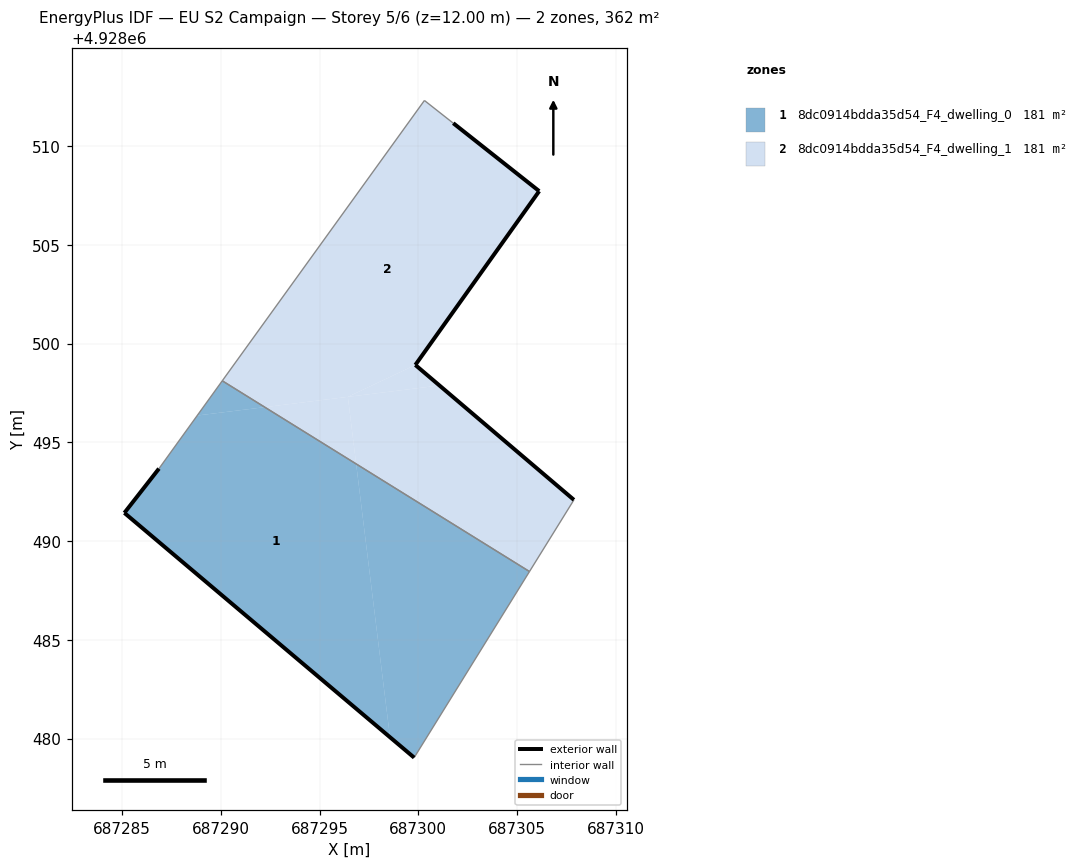
=== STOREY PLAN SPEC (per zone: floor XY polygon, exterior-wall plan segments, windows/doors) ===
zone 1: 8dc0914bdda35d54_F4_dwelling_0  (180.9 m²)
  floor: (687298.57, 4928480.07) (687296.85, 4928493.90) (687292.22, 4928496.78) (687288.81, 4928496.36) (687286.87, 4928493.67) (687285.12, 4928491.43)
  floor: (687292.22, 4928496.78) (687290.08, 4928498.11) (687288.81, 4928496.36)
  floor: (687299.79, 4928479.04) (687305.63, 4928488.46) (687296.85, 4928493.90) (687298.57, 4928480.07)
  exterior wall: (687299.79, 4928479.04) – (687285.12, 4928491.43)  [19.2 m]
  exterior wall: (687285.12, 4928491.43) – (687286.87, 4928493.67)  [2.8 m]
  interior walls: 3
zone 2: 8dc0914bdda35d54_F4_dwelling_1  (180.9 m²)
  floor: (687296.85, 4928493.90) (687296.43, 4928497.30) (687292.22, 4928496.78)
  floor: (687299.85, 4928498.92) (687306.12, 4928507.71) (687301.77, 4928511.16) (687300.31, 4928512.30) (687290.08, 4928498.11) (687292.22, 4928496.78) (687296.43, 4928497.30)
  floor: (687305.63, 4928488.46) (687307.88, 4928492.08) (687301.07, 4928497.87) (687296.43, 4928497.30) (687296.85, 4928493.90)
  floor: (687301.07, 4928497.87) (687299.85, 4928498.92) (687296.43, 4928497.30)
  exterior wall: (687306.12, 4928507.71) – (687299.85, 4928498.92)  [10.8 m]
  exterior wall: (687299.85, 4928498.92) – (687307.88, 4928492.08)  [10.5 m]
  exterior wall: (687301.77, 4928511.16) – (687306.12, 4928507.71)  [5.5 m]
  interior walls: 4

=== DERIVED (storey summary) ===
Building: EU S2 Campaign
Storey: 5 of 6  (floor level z = 12.00 m)
Storey gross floor area: 361.8 m²
Zones on this storey: 2
  - 8dc0914bdda35d54_F4_dwelling_0: floor 180.9 m²; exterior wall 22.0 m (66.1 m²); WWR 0.0%
  - 8dc0914bdda35d54_F4_dwelling_1: floor 180.9 m²; exterior wall 26.9 m (80.7 m²); WWR 0.0%
Zone adjacency (shared interzone walls):
  - 8dc0914bdda35d54_F4_dwelling_0 ↔ 8dc0914bdda35d54_F4_dwelling_1